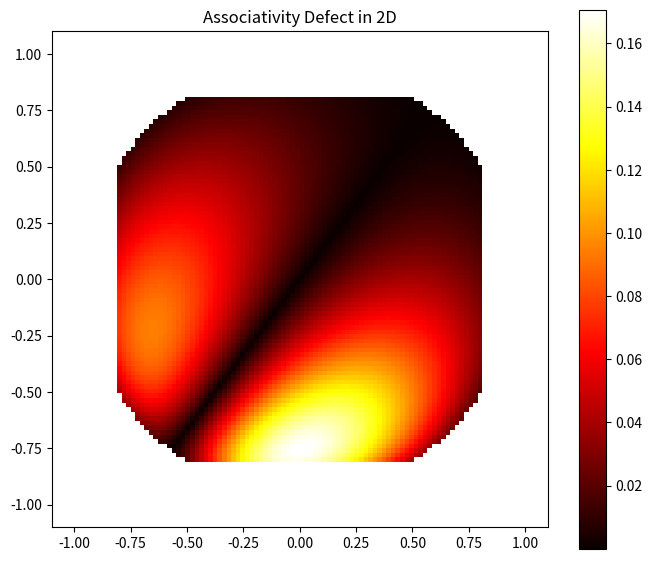

Recreate this plot in Python.
import matplotlib
matplotlib.use('Agg')
import matplotlib.pyplot as plt
import numpy as np

def madd(z, w):
    return (z + w) / (1 + z.conjugate() * w)

def defect(z1, z2, z3):
    return abs(madd(madd(z1,z2),z3) - madd(z1,madd(z2,z3)))

z1 = complex(0.3, 0.4)
z3 = complex(-0.1, 0.3)
n = 80
x = np.linspace(-0.8, 0.8, n)
X, Y = np.meshgrid(x, x)
Z = np.full((n,n), np.nan)
for i in range(n):
    for j in range(n):
        z2 = complex(X[i,j], Y[i,j])
        if abs(z2) < 0.95:
            Z[i,j] = defect(z1, z2, z3)
fig, ax = plt.subplots(figsize=(8,7))
im = ax.pcolormesh(X, Y, Z, cmap='hot', shading='auto')
ax.add_patch(plt.Circle((0,0), 1, fill=False, color='white', lw=2))
ax.set_aspect('equal')
ax.set_title('Associativity Defect in 2D')
plt.colorbar(im, ax=ax)
plt.savefig('viz_defect.png', dpi=150)
